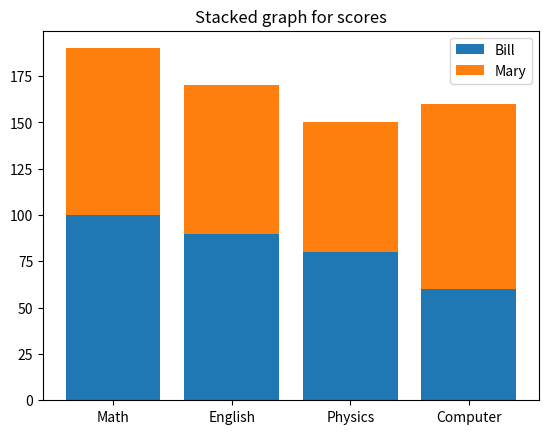

The matplotlib source for this figure:
import matplotlib.pyplot as plt

data1 = [100, 90, 80, 60]
data2 = [90, 80, 70, 100]
labels = ['Math', 'English', 'Physics', 'Computer']
names = ["Bill", "Mary"]

# ******************************
# Make your code
# ******************************
fig, ax = plt.subplots()
ax.bar(labels, data1)
ax.bar(labels, data2, bottom=data1)
ax.legend(names)
ax.set_title('Stacked graph for scores')

plt.show()

fig.savefig('A10.png')
